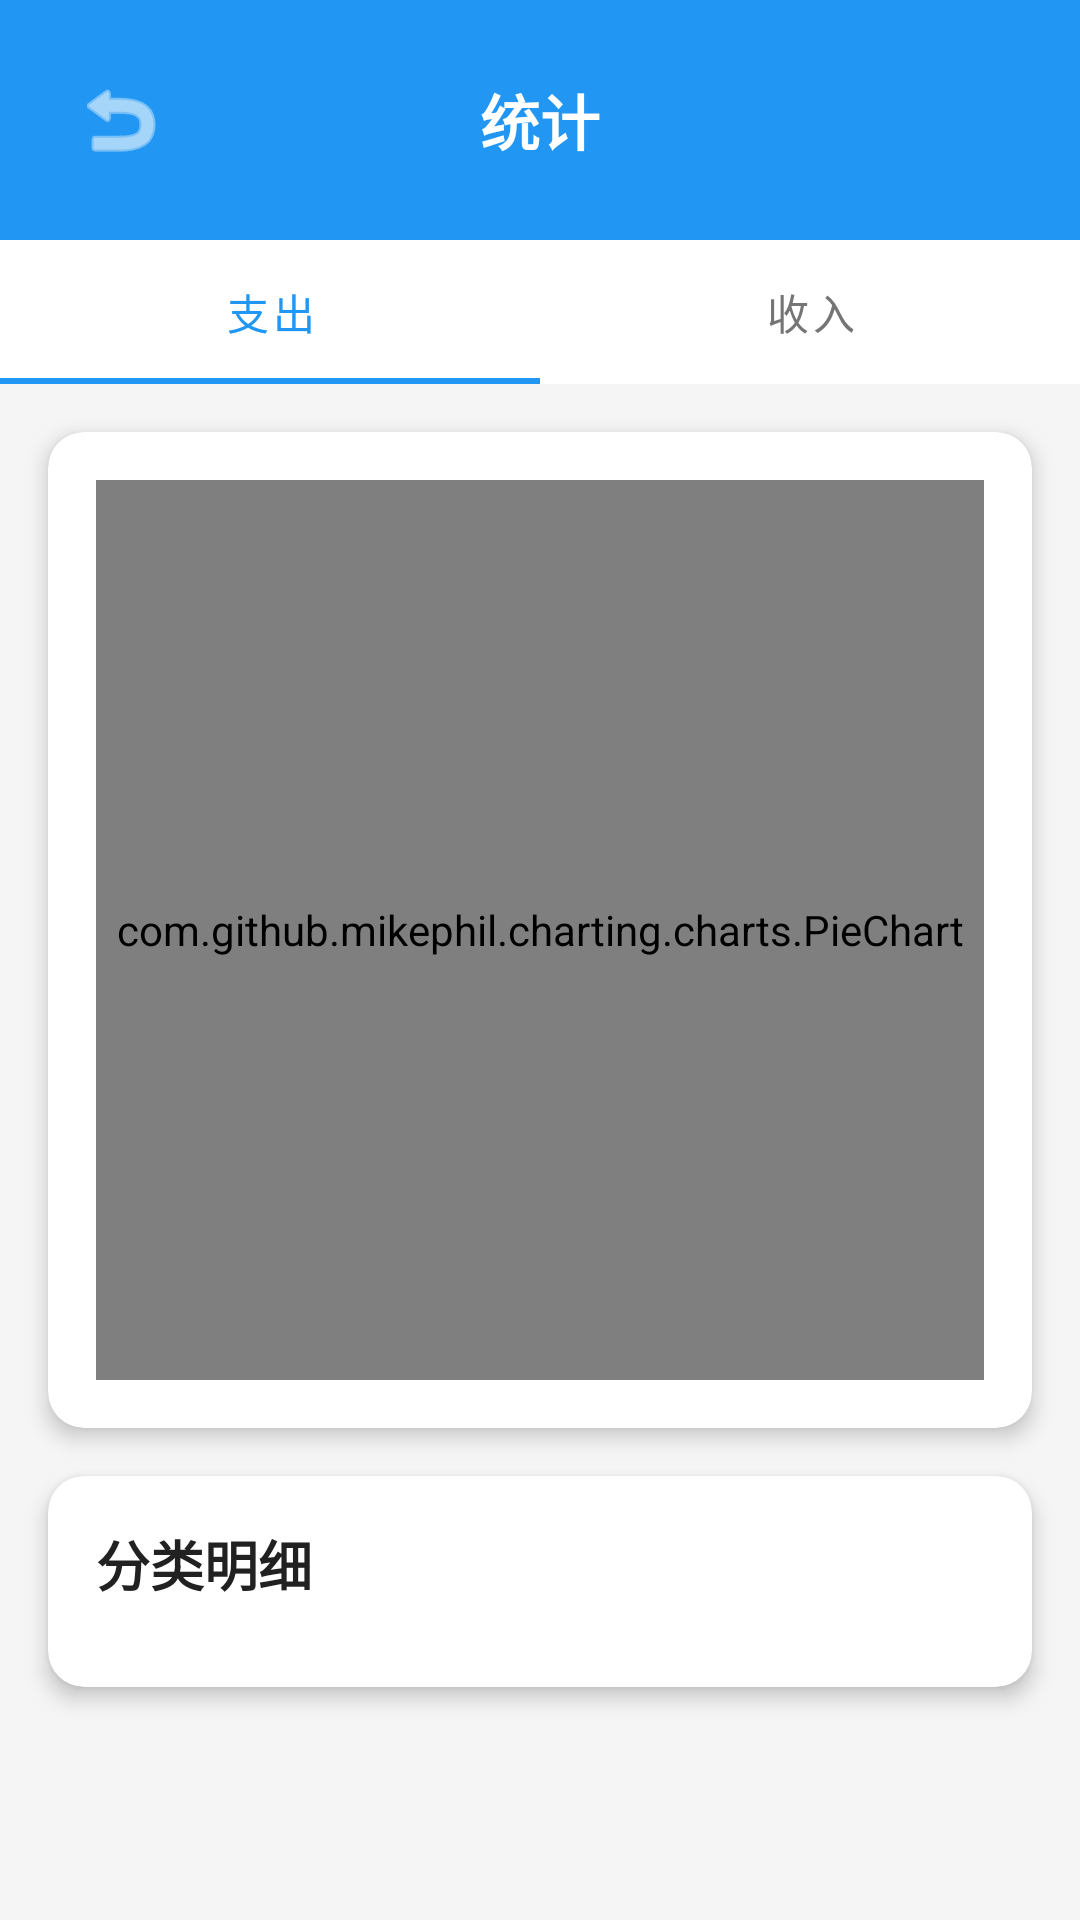

Reconstruct the res/layout file that produces this screen, plus the resources it refers to.
<!-- AndroidManifest.xml: application theme Theme.MoneyTracker -->
<!-- res/layout/activity_statistics.xml -->
<?xml version="1.0" encoding="utf-8"?>
<ScrollView xmlns:android="http://schemas.android.com/apk/res/android"
    xmlns:app="http://schemas.android.com/apk/res-auto"
    xmlns:tools="http://schemas.android.com/tools"
    android:layout_width="match_parent"
    android:layout_height="match_parent"
    android:background="@color/background"
    tools:context=".StatisticsActivity">

    <LinearLayout
        android:layout_width="match_parent"
        android:layout_height="wrap_content"
        android:orientation="vertical">

        <LinearLayout
            android:layout_width="match_parent"
            android:layout_height="wrap_content"
            android:background="@color/primary"
            android:padding="16dp"
            android:gravity="center_vertical">

            <ImageButton
                android:id="@+id/backButton"
                android:layout_width="48dp"
                android:layout_height="48dp"
                android:background="?attr/selectableItemBackgroundBorderless"
                android:src="@android:drawable/ic_menu_revert"
                app:tint="@color/white"
                android:contentDescription="@string/cancel" />

            <TextView
                android:layout_width="0dp"
                android:layout_height="wrap_content"
                android:layout_weight="1"
                android:text="@string/statistics"
                android:textColor="@color/white"
                android:textSize="20sp"
                android:textStyle="bold"
                android:gravity="center" />

            <View
                android:layout_width="48dp"
                android:layout_height="48dp" />
        </LinearLayout>

        <com.google.android.material.tabs.TabLayout
            android:id="@+id/statsTabLayout"
            android:layout_width="match_parent"
            android:layout_height="wrap_content"
            android:background="@color/white"
            app:tabSelectedTextColor="@color/primary"
            app:tabTextColor="@color/text_secondary"
            app:tabIndicatorColor="@color/primary">

            <com.google.android.material.tabs.TabItem
                android:layout_width="wrap_content"
                android:layout_height="wrap_content"
                android:text="@string/expense" />

            <com.google.android.material.tabs.TabItem
                android:layout_width="wrap_content"
                android:layout_height="wrap_content"
                android:text="@string/income" />
        </com.google.android.material.tabs.TabLayout>

        <androidx.cardview.widget.CardView
            android:layout_width="match_parent"
            android:layout_height="wrap_content"
            android:layout_margin="16dp"
            app:cardCornerRadius="12dp"
            app:cardElevation="4dp">

            <LinearLayout
                android:layout_width="match_parent"
                android:layout_height="wrap_content"
                android:orientation="vertical"
                android:padding="16dp">

                <com.github.mikephil.charting.charts.PieChart
                    android:id="@+id/pieChart"
                    android:layout_width="match_parent"
                    android:layout_height="300dp" />

            </LinearLayout>
        </androidx.cardview.widget.CardView>

        <androidx.cardview.widget.CardView
            android:layout_width="match_parent"
            android:layout_height="wrap_content"
            android:layout_marginHorizontal="16dp"
            android:layout_marginBottom="16dp"
            app:cardCornerRadius="12dp"
            app:cardElevation="4dp">

            <LinearLayout
                android:layout_width="match_parent"
                android:layout_height="wrap_content"
                android:orientation="vertical"
                android:padding="16dp">

                <TextView
                    android:layout_width="wrap_content"
                    android:layout_height="wrap_content"
                    android:text="分类明细"
                    android:textSize="18sp"
                    android:textStyle="bold"
                    android:textColor="@color/text_primary" />

                <androidx.recyclerview.widget.RecyclerView
                    android:id="@+id/categoryStatsRecyclerView"
                    android:layout_width="match_parent"
                    android:layout_height="wrap_content"
                    android:layout_marginTop="12dp"
                    android:nestedScrollingEnabled="false" />

            </LinearLayout>
        </androidx.cardview.widget.CardView>

    </LinearLayout>
</ScrollView>
<!-- resources referenced by this layout -->
<resources>
  <color name="background">#FFF5F5F5</color>
  <color name="primary">#FF2196F3</color>
  <color name="text_primary">#FF212121</color>
  <color name="text_secondary">#FF757575</color>
  <color name="white">#FFFFFFFF</color>
  <string name="cancel">取消</string>
  <string name="expense">支出</string>
  <string name="income">收入</string>
  <string name="statistics">统计</string>
  <style name="Theme.MoneyTracker" parent="Theme.MaterialComponents.Light.NoActionBar">
          <item name="colorPrimary">@color/primary</item>
          <item name="colorPrimaryDark">@color/primary_dark</item>
          <item name="colorAccent">@color/primary</item>
          <item name="android:windowBackground">@color/background</item>
          <item name="android:statusBarColor">@color/primary</item>
      </style>
  <color name="primary_dark">#FF1976D2</color>
</resources>
